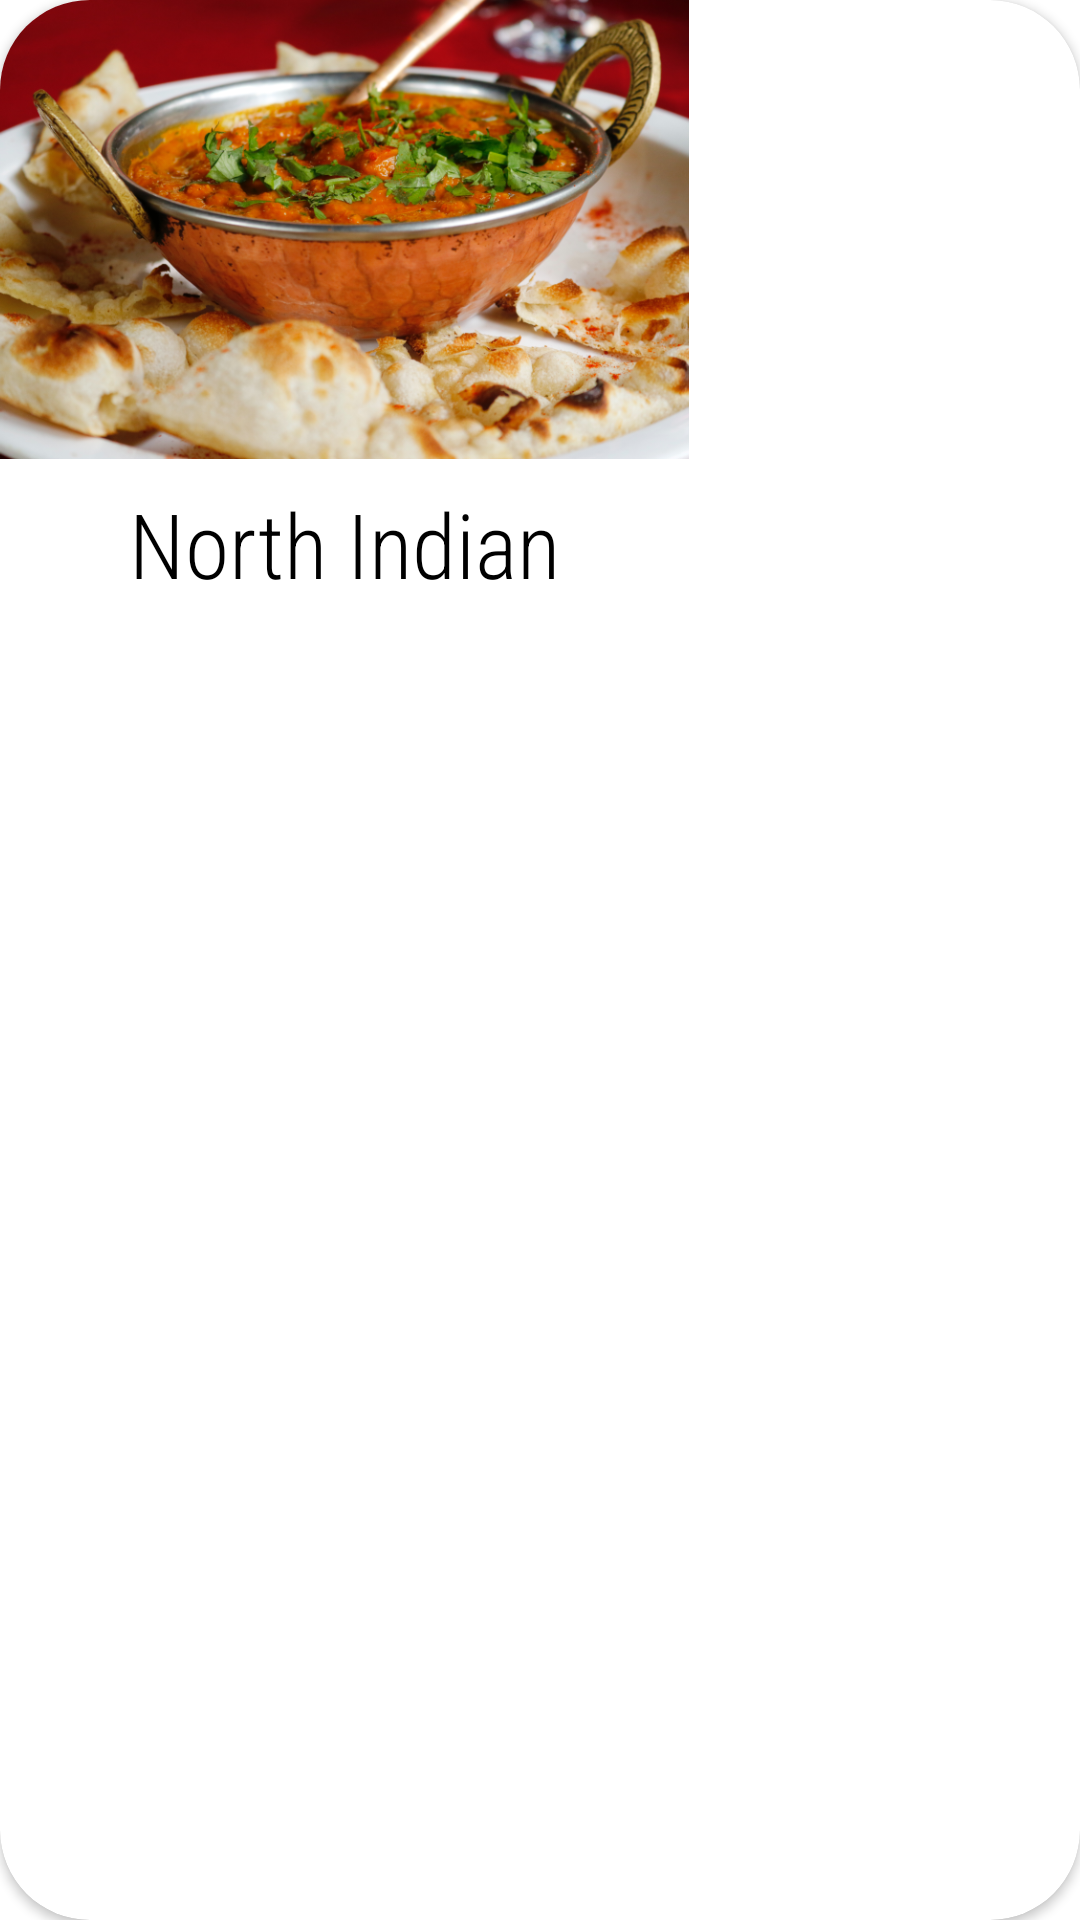

Produce the Android XML layout that renders to this screen, including the resource entries it uses.
<!-- AndroidManifest.xml: application theme Theme.RestaurantApplication -->
<!-- res/layout/cusinie_row_item.xml -->
<?xml version="1.0" encoding="utf-8"?>
<androidx.cardview.widget.CardView xmlns:android="http://schemas.android.com/apk/res/android"
    xmlns:app="http://schemas.android.com/apk/res-auto"
    xmlns:tools="http://schemas.android.com/tools"
    android:layout_width="wrap_content"
    android:elevation="15dp"
    android:layout_marginStart="10dp"
    android:layout_height="wrap_content"


    app:cardCornerRadius="30dp">

    <androidx.constraintlayout.widget.ConstraintLayout
        android:layout_width="wrap_content"
        android:layout_height="wrap_content">

        <ImageView
            android:id="@+id/food_image"
            android:layout_width="229.5dp"
            android:layout_height="153dp"
            android:adjustViewBounds="true"
            android:onClick="openNorthindian"
            app:layout_constraintEnd_toEndOf="parent"
            app:layout_constraintHorizontal_bias="0.0"
            app:layout_constraintStart_toStartOf="parent"
            app:layout_constraintTop_toTopOf="parent"

            app:srcCompat="@drawable/northindian" />

        <TextView
            android:id="@+id/northname"
            android:layout_width="wrap_content"
            android:layout_height="wrap_content"
            android:layout_marginTop="8dp"
            android:layout_marginBottom="8dp"
            android:fontFamily="sans-serif-condensed-light"
            android:text="North Indian"
            android:textColor="#000000"
            android:textSize="30sp"
            app:layout_constraintBottom_toBottomOf="parent"
            app:layout_constraintEnd_toEndOf="parent"
            app:layout_constraintStart_toStartOf="parent"
            app:layout_constraintTop_toBottomOf="@+id/food_image"
            app:layout_constraintVertical_bias="0.0" />
    </androidx.constraintlayout.widget.ConstraintLayout>

    <androidx.cardview.widget.CardView
        android:layout_width="match_parent"
        android:layout_height="wrap_content" />

    <androidx.cardview.widget.CardView
        android:layout_width="match_parent"
        android:layout_height="wrap_content" />
</androidx.cardview.widget.CardView>
<!-- resources referenced by this layout -->
<resources>
  <!-- drawable northindian: png bitmap (drawable, 656760 bytes) -->
  <style name="Theme.RestaurantApplication" parent="Theme.MaterialComponents.DayNight.NoActionBar">
          
          <item name="colorPrimary">@color/purple_500</item>
          <item name="colorPrimaryVariant">@color/purple_700</item>
          <item name="colorOnPrimary">@color/white</item>
          
          <item name="colorSecondary">@color/teal_200</item>
          <item name="colorSecondaryVariant">@color/teal_700</item>
          <item name="colorOnSecondary">@color/black</item>
          
          <item name="android:statusBarColor" tools:targetApi="l">?attr/colorPrimaryVariant</item>
          
      </style>
  <!-- not gathered from this repository: default colours our renderer supplied (Android Studio template values) -->
  <color name="purple_500">#FF6200EE</color>
  <color name="purple_700">#FF3700B3</color>
  <color name="teal_200">#FF03DAC5</color>
  <color name="teal_700">#FF018786</color>
  <color name="black">#FF000000</color>
  <color name="white">#FFFFFFFF</color>
</resources>
